Run: headless pygame with SDL's dummy video driver; simulated clock (each Clock.tick advances the game by its frame time, no real sleeping); random seed 0; keys injected as events and as key.get_pressed() state; no mouse input.
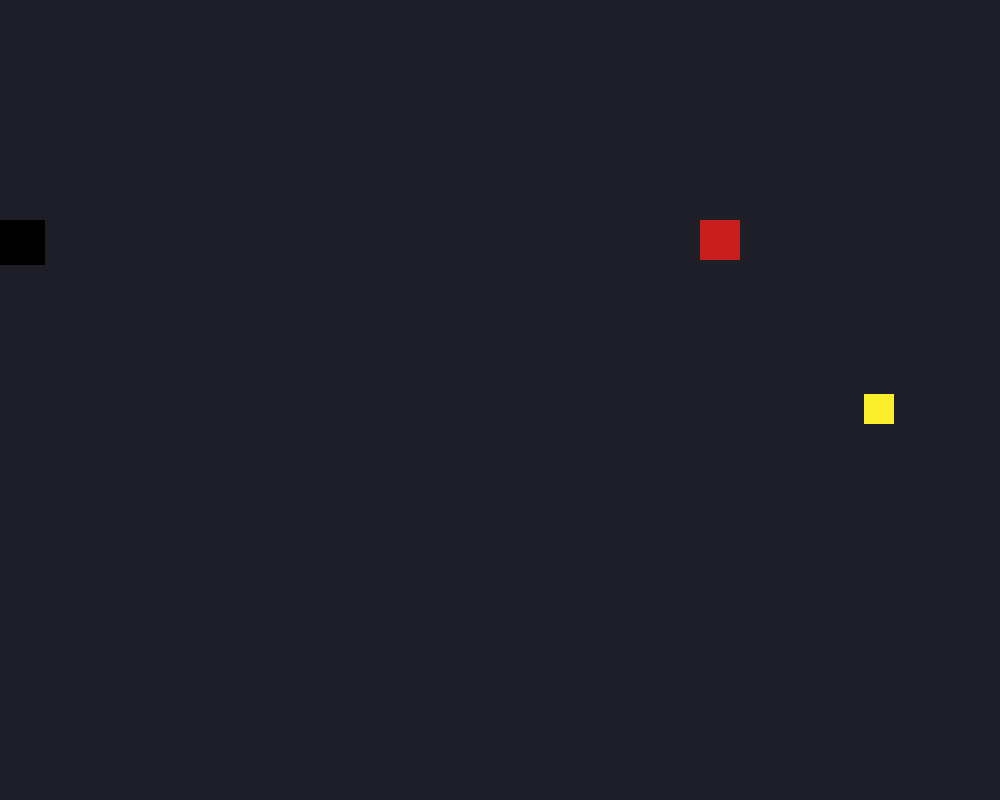
Frame 1 of 2 · flips 1–60 · no input
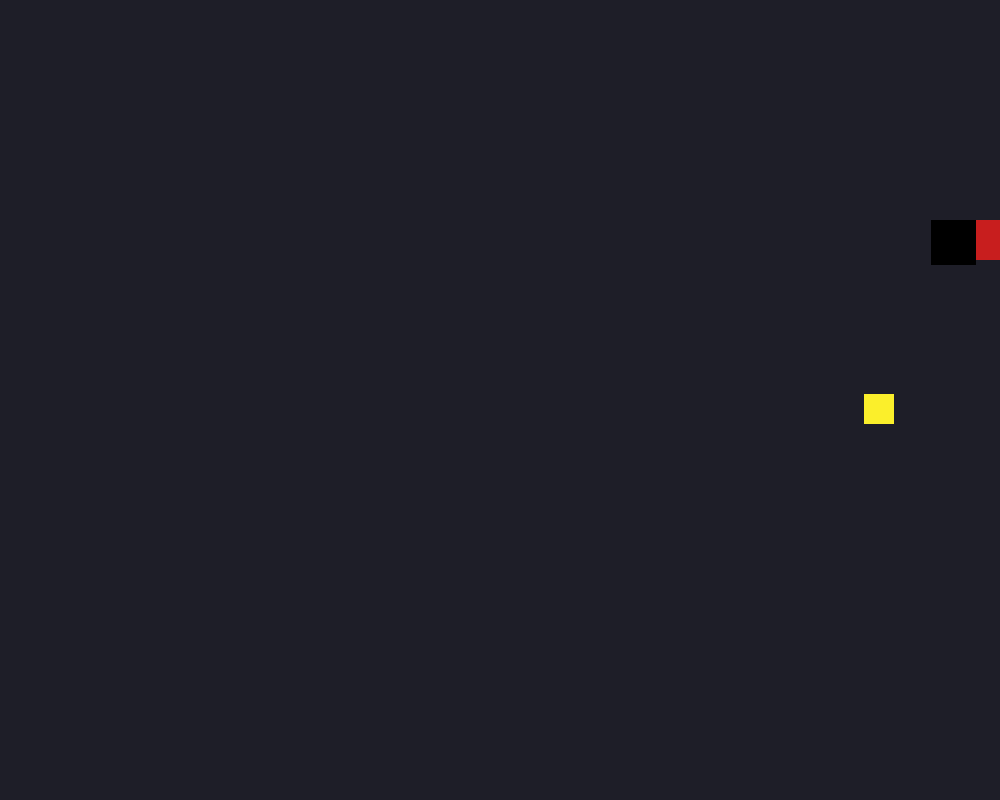
Frame 2 of 2 · flips 61–180 · tapped SPACE, RETURN · held RIGHT (→), D (game ended)

The pygame program that drew these frames:

import sys
import pygame
import random


def main() -> None:
	pygame.init()
	WIDTH, HEIGHT = 1000, 800
	screen = pygame.display.set_mode((WIDTH, HEIGHT))
	pygame.display.set_caption("Simple Pygame App")
	clock = pygame.time.Clock()

	# batteries
	batteries_size = 30
	batteries_rect_color = (251, 239, 43)
	batteries_rect = pygame.Rect((WIDTH - batteries_size) // 2, (HEIGHT - batteries_size) // 2, batteries_size, batteries_size)
	batteries_start = (random.randint(0, WIDTH - batteries_size), random.randint(0, HEIGHT - batteries_size))
	batteries_rect = pygame.Rect(batteries_start[0], batteries_start[1], batteries_size, batteries_size)

	# Evil Player
	Evil_player_size = 45
	Evil_player_color = (0, 0, 0)
	# starting position for the evil player
	Evil_start = (0, 220)
	Evil_player_rect = pygame.Rect(Evil_start[0], Evil_start[1], Evil_player_size, Evil_player_size)
	Evil_speed = 1200  # pixels per second

	# Player
	player_size = 40
	player_color = (200, 30, 30)
	player_start = (700, 220)
	player_rect = pygame.Rect(player_start[0], player_start[1], player_size, player_size)
	speed = 900  # pixels per second
	score = 0

	running = True
	while running:
		dt = clock.tick(60) / 1000.0  # delta time in seconds

		for event in pygame.event.get():
			if event.type == pygame.QUIT:
				running = False
			elif event.type == pygame.KEYDOWN and event.key == pygame.K_ESCAPE:
				running = False

		keys = pygame.key.get_pressed()
		dx = dy = 0
		if keys[pygame.K_a]:
			dx -= 1
		if keys[pygame.K_d]:
			dx += 1
		if keys[pygame.K_w]:
			dy -= 1
		if keys[pygame.K_s]:       
			dy += 1
		edx = edy = 0
		if keys[pygame.K_LEFT]:
			edx -= 1
		if keys[pygame.K_RIGHT]:
			edx += 1
		if keys[pygame.K_UP]:
			edy -= 1
		if keys[pygame.K_DOWN]:
			edy += 1

		# normalize evil diagonal movement
		if edx != 0 and edy != 0:
			from math import sqrt

			inv = 1 / sqrt(2)
			edx *= inv
			edy *= inv

		# normalize diagonal movement
		if dx != 0 and dy != 0:
			from math import sqrt

			inv = 1 / sqrt(2)
			dx *= inv
			dy *= inv

		player_rect.x += int(dx * speed * dt)
		player_rect.y += int(dy * speed * dt)
		Evil_player_rect.x += int(edx * Evil_speed * dt)
		Evil_player_rect.y += int(edy * Evil_speed * dt)



		# clamp to screen
		player_rect.left = max(0, player_rect.left)
		player_rect.top = max(0, player_rect.top)
		player_rect.right = min(WIDTH, player_rect.right)
		player_rect.bottom = min(HEIGHT, player_rect.bottom)

		# EVIL clamp to screen
		Evil_player_rect.left = max(0, Evil_player_rect.left)
		Evil_player_rect.top = max(0, Evil_player_rect.top)
		Evil_player_rect.right = min(WIDTH, Evil_player_rect.right)
		Evil_player_rect.bottom = min(HEIGHT, Evil_player_rect.bottom)

		# batteries clamp to screen
		batteries_rect.left = max(0, batteries_rect.left)
		batteries_rect.top = max(0, batteries_rect.top)
		batteries_rect.right = min(WIDTH, batteries_rect.right)
		batteries_rect.bottom = min(HEIGHT, batteries_rect.bottom)

		# draw
		screen.fill((30, 30, 40))
		pygame.draw.rect(screen, player_color, player_rect)
		pygame.draw.rect(screen, Evil_player_color, Evil_player_rect)
		pygame.draw.rect(screen, batteries_rect_color, batteries_rect)

		# FPS display in caption
		fps = int(clock.get_fps()) if clock.get_fps() > 0 else 60
		pygame.display.set_caption(f"Simple Pygame App — FPS: {fps} | Score: {score}")

		pygame.display.flip()

		#NOT CLANKER STUFF

		if Evil_player_rect.colliderect(player_rect):
			score -= 1
			print("oooo evil player got you. you lost a battery. you have", score, "batteries left.")
			Evil_player_respawn = (random.randint(0, WIDTH - Evil_player_size), random.randint(0, HEIGHT - Evil_player_size))
			Evil_player_rect = pygame.Rect(Evil_player_respawn[0], Evil_player_respawn[1], Evil_player_size, Evil_player_size)
			if score < 0:
				print("you didnt eat enough batteries. :(")
				running = False
				pygame.quit()

		if player_rect.colliderect(batteries_rect):
			batteries_respawn = (random.randint(0, WIDTH - batteries_size), random.randint(0, HEIGHT - batteries_size))
			batteries_rect = pygame.Rect(batteries_respawn[0], batteries_respawn[1], batteries_size, batteries_size)
			score += 1
			print("yummy. you eaten", score, "batteries.")
		




if __name__ == "__main__":
	try:
		main()
	except Exception as e:
		print("Error running the game:", e, file=sys.stderr)
		pygame.quit()
		raise
